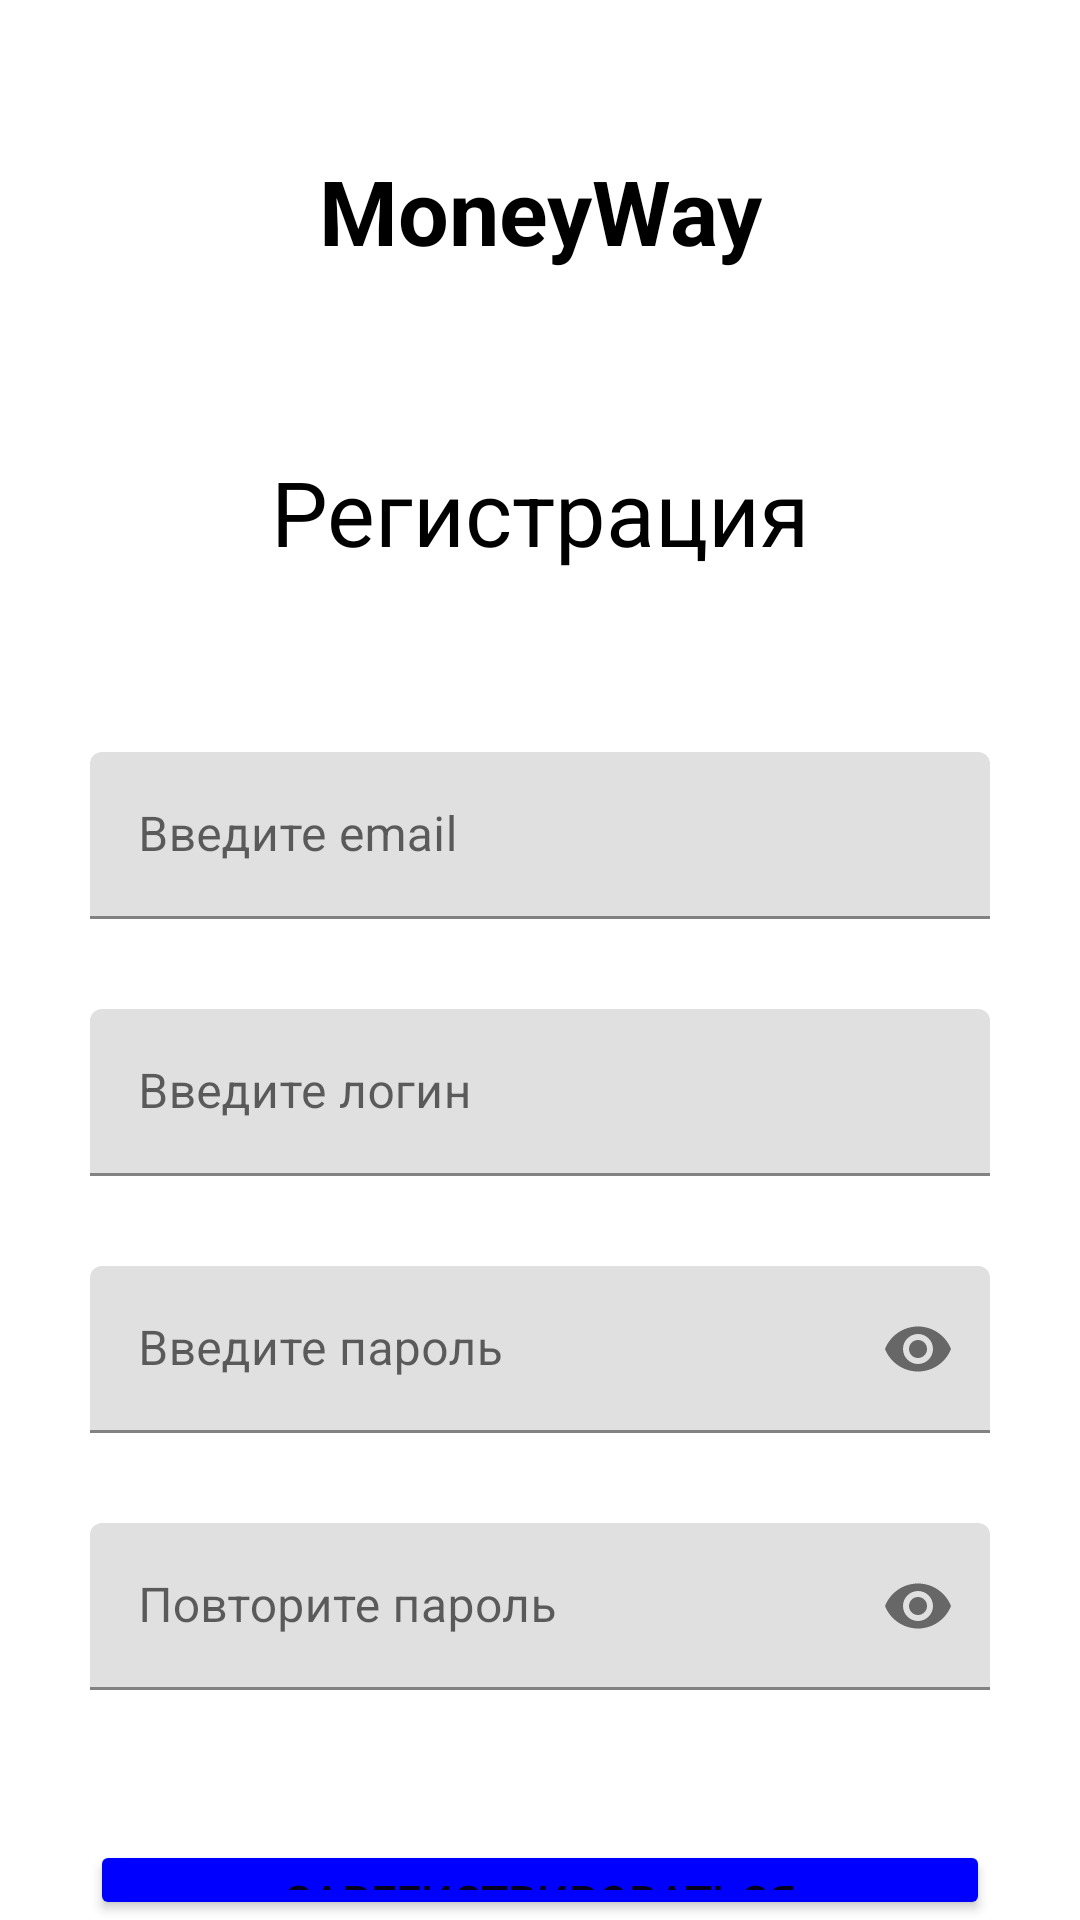

Android layout source for this screen:
<!-- AndroidManifest.xml: application theme Theme.MoneyWayApp -->
<!-- res/layout/register.xml -->
<?xml version="1.0" encoding="utf-8"?>
<LinearLayout xmlns:android="http://schemas.android.com/apk/res/android"
    xmlns:tools="http://schemas.android.com/tools"
    android:layout_width="match_parent"
    android:layout_height="match_parent"
    xmlns:app="http://schemas.android.com/apk/res-auto"
    android:orientation="vertical"
    tools:context=".RegistrationActivity">

    <LinearLayout
        android:layout_width="match_parent"
        android:layout_height="wrap_content"
        android:orientation="horizontal">

        <TextView
            android:layout_width="match_parent"
            android:layout_height="match_parent"
            android:gravity="center"
            android:text="@string/app_name"
            android:textColor="@color/black"
            android:textSize="@dimen/app_name"
            android:layout_marginTop="@dimen/app_name_top"
            android:textStyle="bold" />
    </LinearLayout>

    <LinearLayout
        android:layout_width="match_parent"
        android:layout_height="wrap_content"
        android:orientation="horizontal"
        android:layout_marginTop="@dimen/register_header_top">

        <TextView
            android:layout_width="match_parent"
            android:layout_height="wrap_content"
            android:gravity="center"
            android:textColor="@color/black"
            android:textSize="@dimen/header"
            android:text="@string/register_header" />
    </LinearLayout>

    <com.google.android.material.textfield.TextInputLayout
        android:layout_width="match_parent"
        android:layout_height="wrap_content"
        android:orientation="horizontal"
        android:layout_marginTop="@dimen/email_top"
        android:layout_marginHorizontal="@dimen/edit_text_horizontal">

        <EditText
            android:id="@+id/editTextRegistrationEmail"
            android:layout_width="match_parent"
            android:layout_height="wrap_content"
            android:hint="@string/email"
            android:importantForAutofill="no"
            android:inputType="textEmailAddress"
            android:minHeight="@dimen/min_size"
            android:textColorHint="@color/gray" />
    </com.google.android.material.textfield.TextInputLayout>

    <com.google.android.material.textfield.TextInputLayout
        android:layout_width="match_parent"
        android:layout_height="wrap_content"
        android:orientation="horizontal"
        android:layout_marginTop="@dimen/password_top"
        android:layout_marginHorizontal="@dimen/edit_text_horizontal">

        <EditText
            android:id="@+id/editTextRegistrationUsername"
            android:layout_width="match_parent"
            android:layout_height="wrap_content"
            android:inputType="textPersonName"
            android:hint="@string/input_login"
            android:minHeight="@dimen/min_size"
            android:textColorHint="@color/gray"
            android:importantForAutofill="no" />
    </com.google.android.material.textfield.TextInputLayout>

    <com.google.android.material.textfield.TextInputLayout
        android:layout_width="match_parent"
        android:layout_height="wrap_content"
        android:orientation="horizontal"
        app:passwordToggleEnabled="true"

        android:layout_marginTop="@dimen/password_top"
        android:layout_marginHorizontal="@dimen/edit_text_horizontal">

        <EditText
            android:id="@+id/editTextRegistrationPassword1"
            android:layout_width="match_parent"
            android:layout_height="wrap_content"
            android:hint="@string/password"
            android:minHeight="@dimen/min_size"
            android:textColorHint="@color/gray"
            android:inputType="textPassword"
            android:importantForAutofill="no" />
    </com.google.android.material.textfield.TextInputLayout>

    <com.google.android.material.textfield.TextInputLayout
        android:layout_width="match_parent"
        android:layout_height="wrap_content"
        android:orientation="horizontal"
        app:passwordToggleEnabled="true"
        android:layout_marginTop="@dimen/password_top"
        android:layout_marginHorizontal="@dimen/edit_text_horizontal">

        <EditText
            android:id="@+id/editTextRegistrationPassword2"
            android:layout_width="match_parent"
            android:layout_height="wrap_content"
            android:hint="@string/password_repeat"
            android:minHeight="@dimen/min_size"
            android:textColorHint="@color/gray"
            android:inputType="textPassword"
            android:importantForAutofill="no" />
    </com.google.android.material.textfield.TextInputLayout>

    <LinearLayout
        android:layout_width="match_parent"
        android:layout_height="wrap_content"
        android:orientation="horizontal">

        <Button
            android:id="@+id/registrationButton"
            android:layout_width="match_parent"
            android:layout_height="wrap_content"
            android:backgroundTint="@color/blue"
            android:textSize="@dimen/text_button"
            android:layout_marginTop="@dimen/button_top"
            android:layout_marginHorizontal="@dimen/edit_text_horizontal"
            android:text="@string/register" />
    </LinearLayout>

    <LinearLayout
        android:layout_width="match_parent"
        android:layout_height="wrap_content"
        android:orientation="horizontal"
        android:layout_marginTop="@dimen/alternative_action_top"
        android:layout_marginHorizontal="@dimen/edit_text_horizontal">

        <TextView
            android:id="@+id/loginTextView"
            android:layout_width="match_parent"
            android:layout_height="wrap_content"
            android:textColor="@color/blue"
            android:textStyle="bold"
            android:textSize="@dimen/text_alternative_action"
            android:text="@string/login" />
    </LinearLayout>
</LinearLayout>
<!-- resources referenced by this layout -->
<resources>
  <color name="black">#FF000000</color>
  <color name="blue">#0000ff</color>
  <color name="gray">#757575</color>
  <dimen name="alternative_action_top">30dp</dimen>
  <dimen name="app_name">30sp</dimen>
  <dimen name="app_name_top">50dp</dimen>
  <dimen name="button_top">50dp</dimen>
  <dimen name="edit_text_horizontal">30dp</dimen>
  <dimen name="email_top">60dp</dimen>
  <dimen name="header">30sp</dimen>
  <dimen name="min_size">48dp</dimen>
  <dimen name="password_top">30dp</dimen>
  <dimen name="register_header_top">60dp</dimen>
  <dimen name="text_alternative_action">17sp</dimen>
  <dimen name="text_button">15sp</dimen>
  <string name="app_name">MoneyWay</string>
  <string name="email">Введите email</string>
  <string name="input_login">Введите логин</string>
  <string name="login">Войти</string>
  <string name="password">Введите пароль</string>
  <string name="password_repeat">Повторите пароль</string>
  <string name="register">Зарегистрироваться</string>
  <string name="register_header">Регистрация</string>
  <style name="Theme.MoneyWayApp" parent="Theme.MaterialComponents.DayNight.NoActionBar">
          
          <item name="colorPrimary">@color/purple_500</item>
          <item name="colorPrimaryVariant">@color/purple_700</item>
          <item name="colorOnPrimary">@color/white</item>
          
          <item name="colorSecondary">@color/teal_200</item>
          <item name="colorSecondaryVariant">@color/teal_700</item>
          <item name="colorOnSecondary">@color/black</item>
          
          <item name="android:statusBarColor" tools:targetApi="l">?attr/colorPrimaryVariant</item>
          
      </style>
  <color name="purple_500">#FF6200EE</color>
  <color name="purple_700">#FF3700B3</color>
  <color name="white">#FFFFFFFF</color>
  <color name="teal_200">#FF03DAC5</color>
  <color name="teal_700">#FF018786</color>
</resources>
